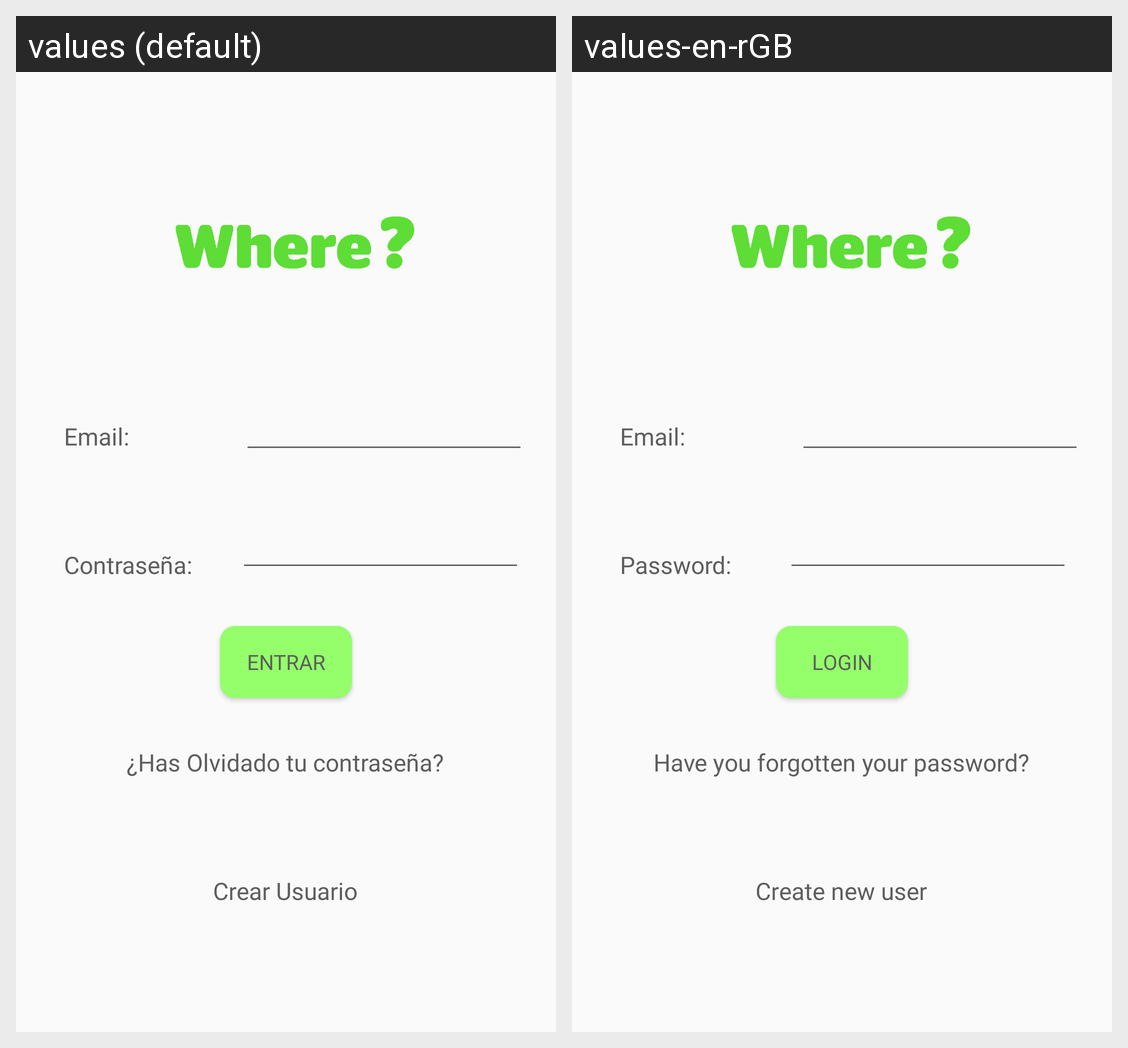

The Android screen above is rendered under two locales of the same app. Produce the string resources it draws, with the default and per-locale values.
Android screen res/layout/activity_main.xml rendered under 2 locales, left to right: values (default), values-en-rGB. Device: Nexus 5 (rendered at 1080×1920; each locale shown at half size, 540×960, under a caption strip naming it); theme AppTheme.
Strings drawn on this screen, with the default value and each locale's value (text and hints the layout hard-codes, and strings that could not be matched under every locale, appear in the picture but are not listed):

email
  values: Email:
  values-en-rGB: Email:

pass
  values: Contraseña:
  values-en-rGB: Password:

login
  values: Entrar
  values-en-rGB: Login

forget_pass
  values: ¿Has Olvidado tu contraseña?
  values-en-rGB: Have you forgotten your password?

add_user
  values: Crear Usuario
  values-en-rGB: Create new user
